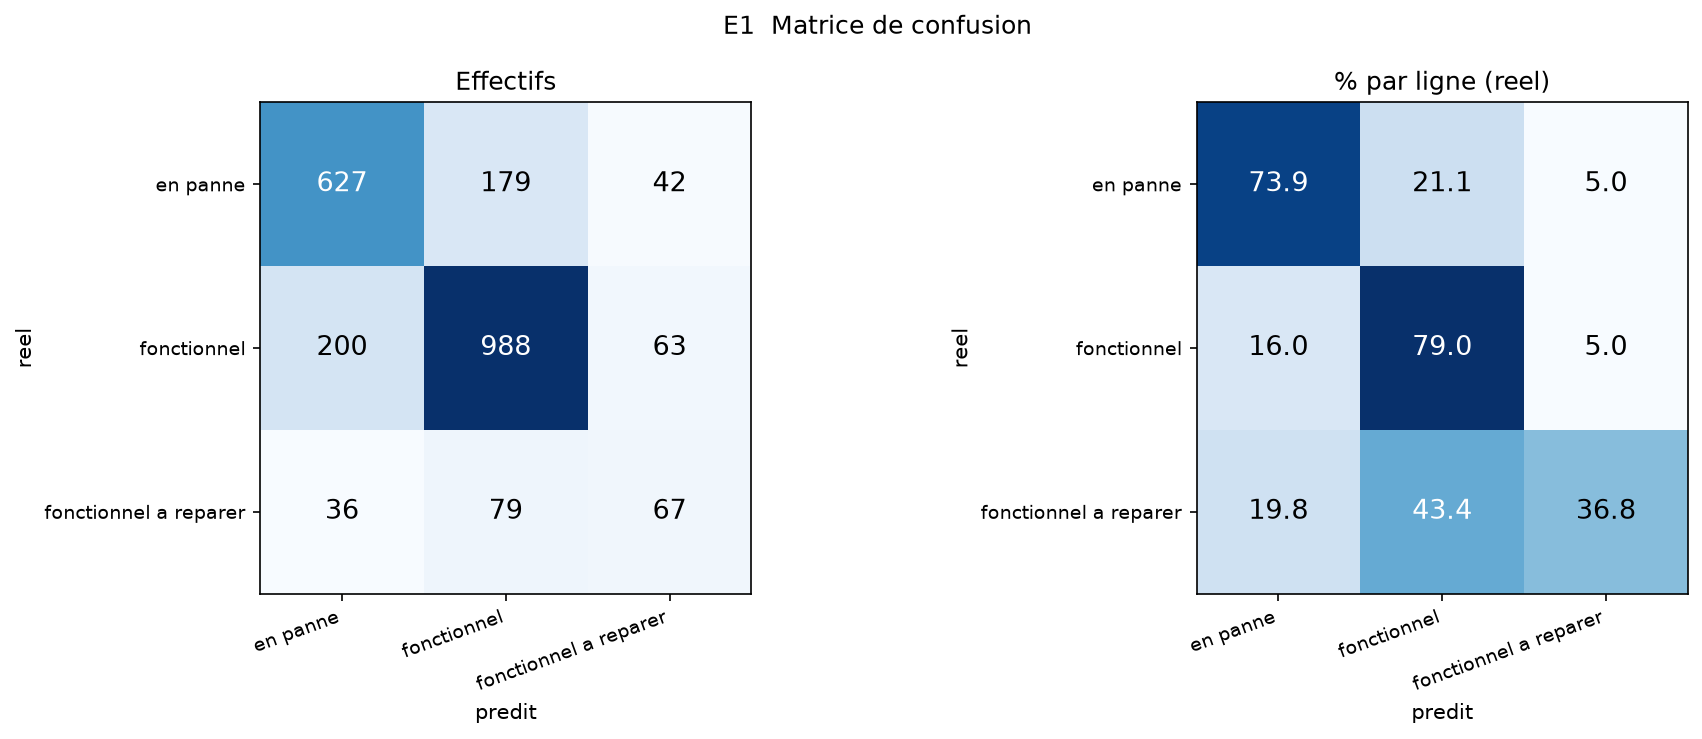

Source data for this figure (header and first rows):
, en panne, fonctionnel, fonctionnel a reparer
en panne, 627, 179, 42
fonctionnel, 200, 988, 63
fonctionnel a reparer, 36, 79, 67
